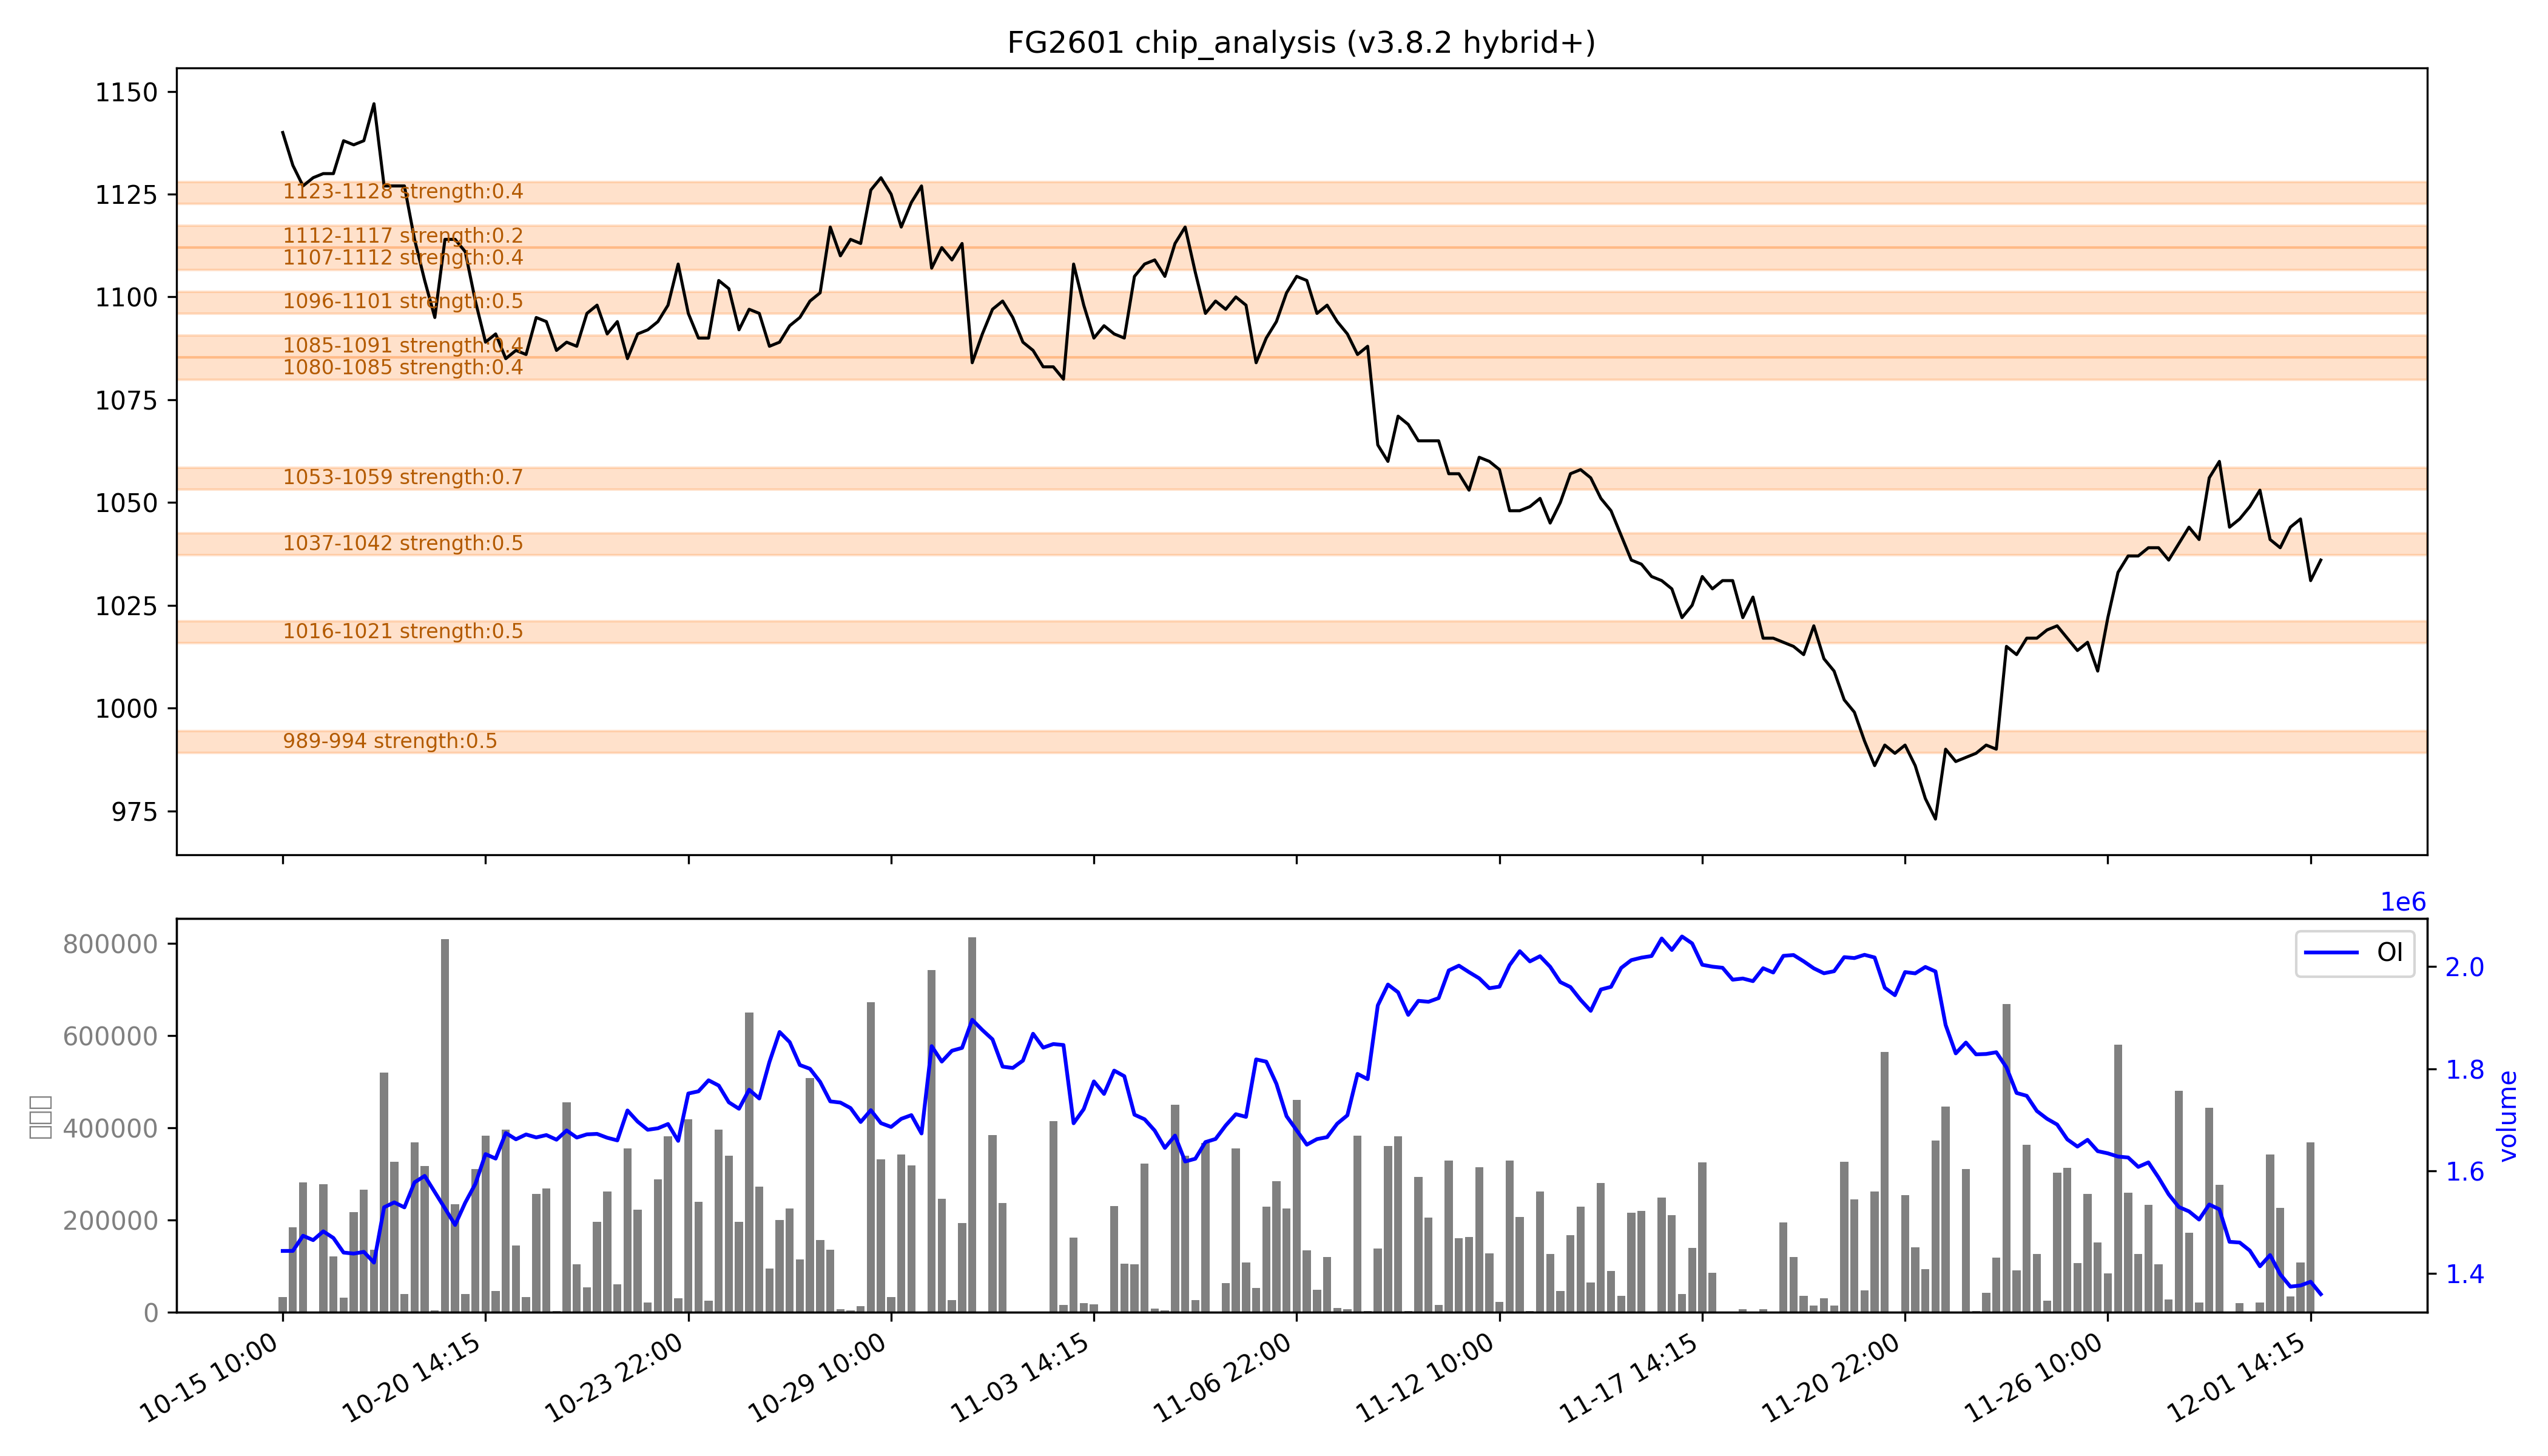

Source data for this figure (header and first rows):
low, high, recent_strength, all_strength, avg_strength, persistent, zone_type
989, 994, 强：0.9, 0.1, 强：0.5, False, 短期区
1016, 1021, 0.8, 0.1, 0.5, False, 短期区
1037, 1042, 0.9, 0.1, 0.5, False, 短期区
1053, 1059, 强：1.0, 0.3, 强：0.7, False, 短期区
1080, 1085, 0.0, 强：0.9, 0.4, False, 短期区
1085, 1091, 0.0, 0.8, 0.4, False, 短期区
1096, 1101, 0.0, 强：1.0, 0.5, False, 短期区
1107, 1112, 0.0, 0.9, 0.4, False, 短期区
1112, 1117, 0.0, 0.4, 0.2, False, 短期区
1123, 1128, 0.0, 0.8, 0.4, False, 短期区
